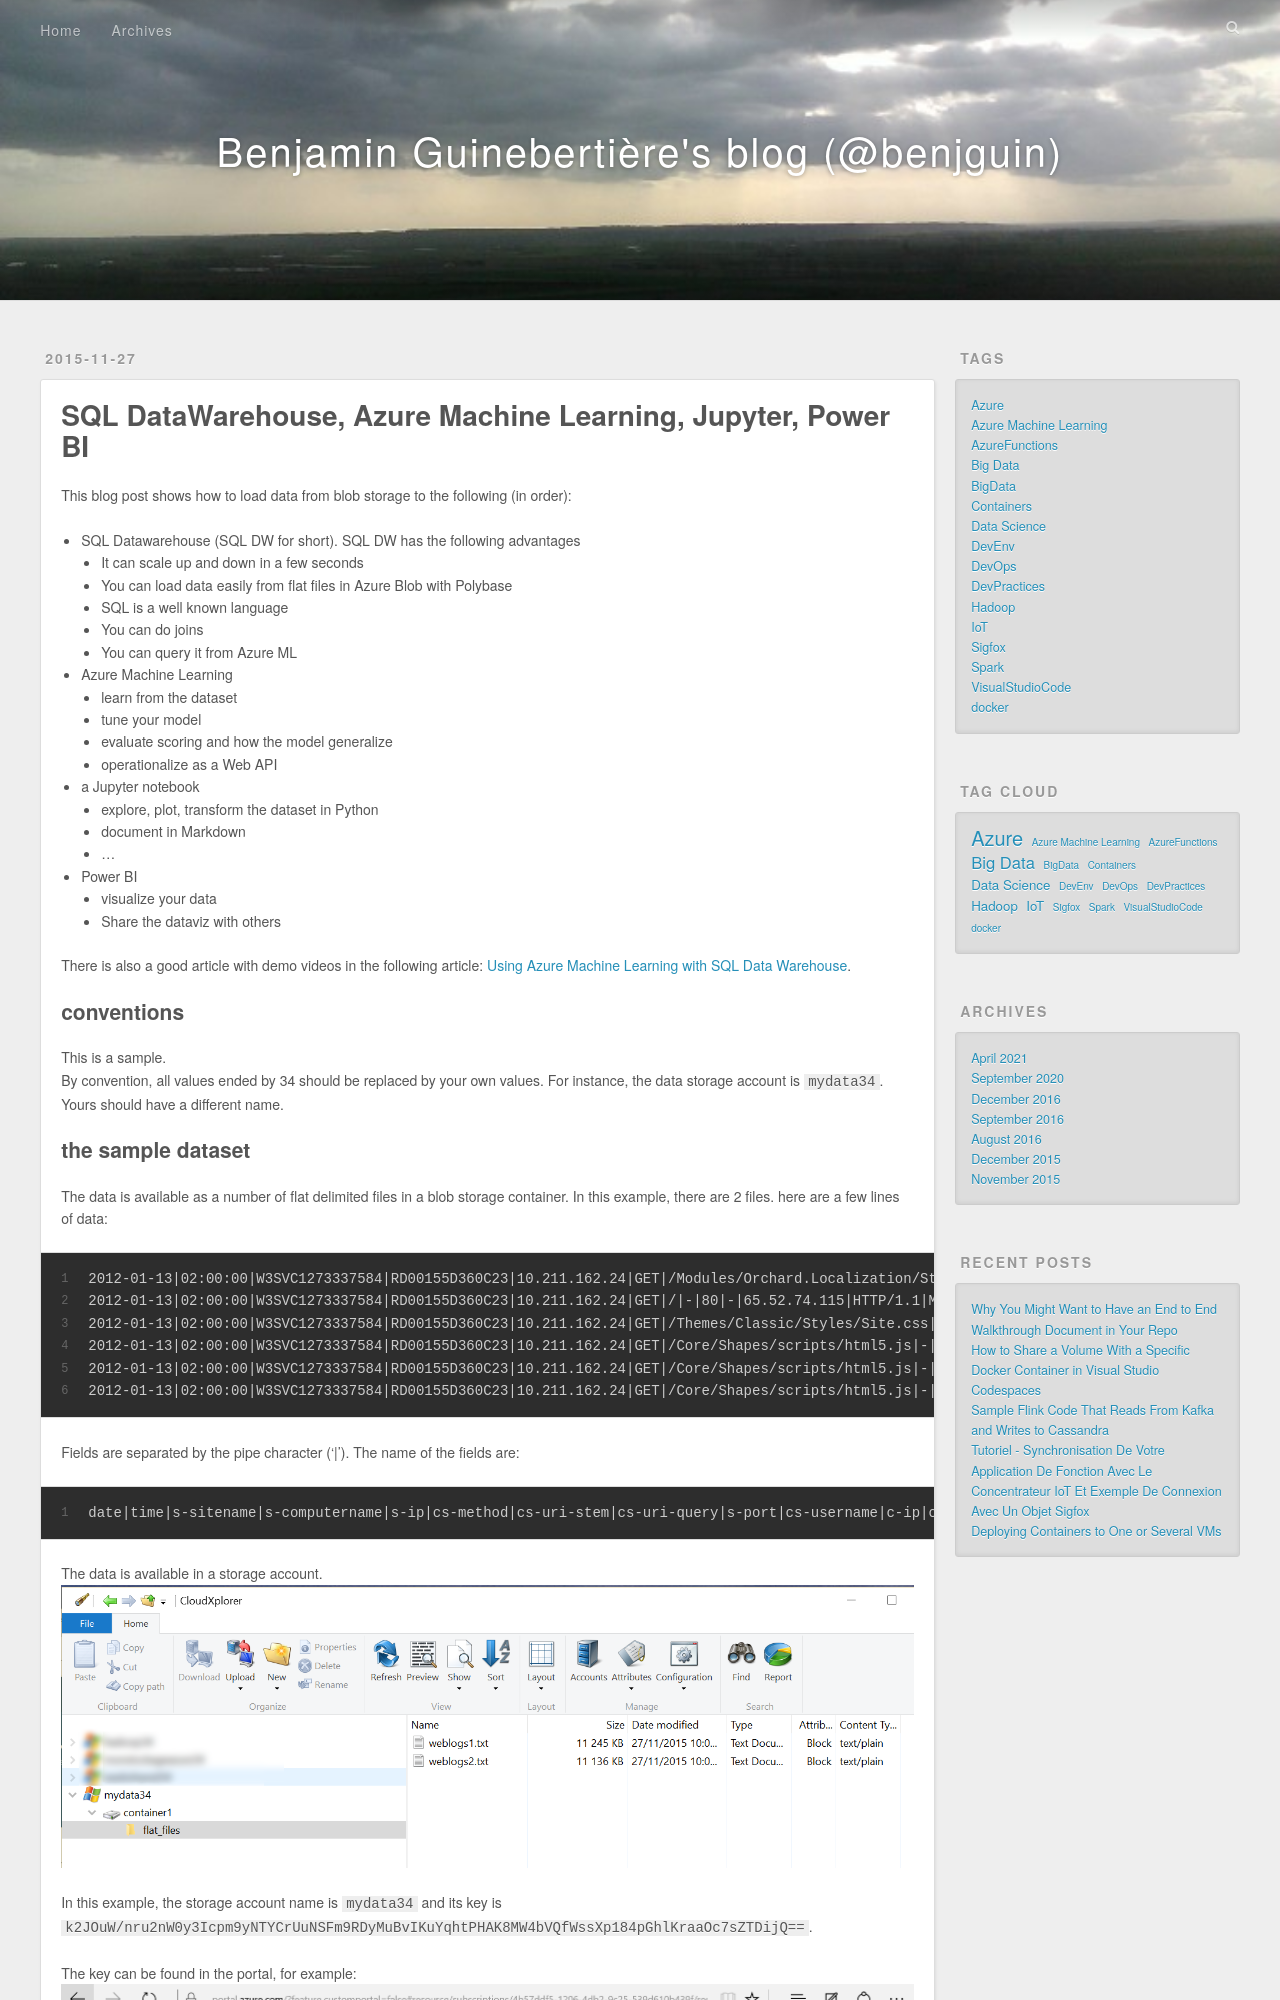

repository: benjguin/benjguin.github.io · page: 2015/11/27/sqldw-azureml-jupyter-powerbi/index.html · generator: jekyll

---
title: SQL DataWarehouse, Azure Machine Learning, Jupyter, Power BI
date: 2015-11-27
tags: 
- Azure
- Big Data
- Data Science
---

This blog post shows how to load data from blob storage to the following (in order): 
- SQL Datawarehouse (SQL DW for short). SQL DW has the following advantages
	- It can scale up and down in a few seconds
	- You can load data easily from flat files in Azure Blob with Polybase
	- SQL is a well known language
	- You can do joins
	- You can query it from Azure ML
- Azure Machine Learning
	- learn from the dataset
	- tune your model
	- evaluate scoring and how the model generalize
	- operationalize as a Web API
- a Jupyter notebook
	- explore, plot, transform the dataset in Python
	- document in Markdown
	- ...
- Power BI
	- visualize your data
	- Share the dataviz with others

There is also a good article with demo videos in the following article: [Using Azure Machine Learning with SQL Data Warehouse](https://azure.microsoft.com/en-us/blog/using-azure-machine-learning-with-sql-data-warehouse/).

## conventions

This is a sample. 
By convention, all values ended by 34 should be replaced by your own values. For instance, the data storage account is `mydata34`. Yours should have a different name.
